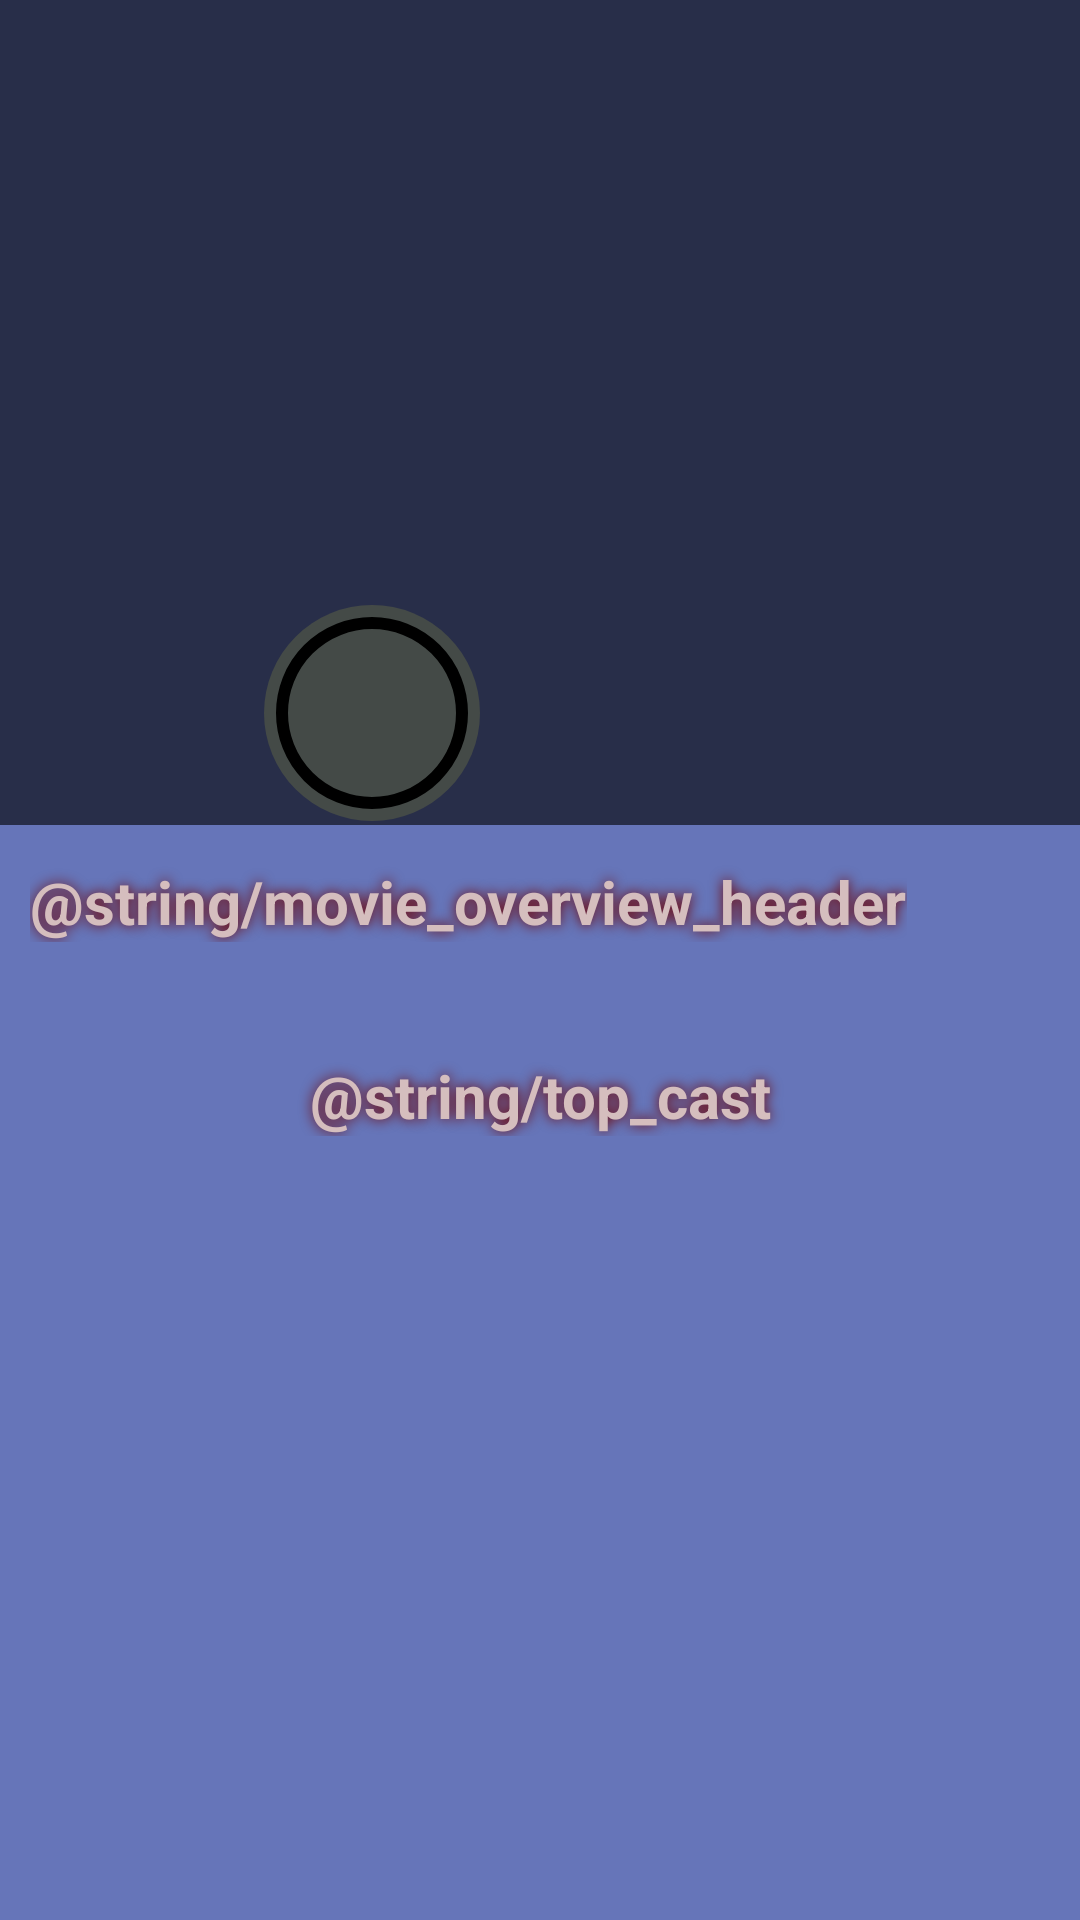

Write the Android layout XML for this screen, with the resource values it uses.
<!-- AndroidManifest.xml: application theme Theme.Hw6Architecture -->
<!-- res/layout/activity_movie_details.xml -->
<?xml version="1.0" encoding="utf-8"?>
<ScrollView xmlns:android="http://schemas.android.com/apk/res/android"
    xmlns:app="http://schemas.android.com/apk/res-auto"
    xmlns:tools="http://schemas.android.com/tools"
    android:layout_width="match_parent"
    android:layout_height="match_parent"
    android:fillViewport="true">

    <androidx.constraintlayout.widget.ConstraintLayout

        android:layout_width="match_parent"
        android:layout_height="wrap_content"
        android:background="@color/activity_background"
        tools:context=".moviedetails.MovieDetailsActivity">

        <ImageView
            android:id="@+id/backgroundImageView"
            android:layout_width="match_parent"
            android:layout_height="@dimen/background_image_height"
            style="@style/image_style"
            app:layout_constraintEnd_toEndOf="parent"
            app:layout_constraintStart_toStartOf="parent"
            app:layout_constraintTop_toTopOf="parent"
            tools:srcCompat="@tools:sample/backgrounds/scenic"
            android:contentDescription="@string/poster_content_description" />

        <View
            android:id="@+id/view"
            android:layout_width="match_parent"
            android:layout_height="@dimen/background_image_height"
            android:alpha="@dimen/view_black_alpha"
            android:background="@color/black"
            app:layout_constraintBaseline_toBottomOf="parent"
            app:layout_constraintLeft_toLeftOf="@id/backgroundImageView"
            app:layout_constraintRight_toRightOf="@id/backgroundImageView"
            app:layout_constraintTop_toTopOf="@id/backgroundImageView" />

        <ImageView
            android:id="@+id/movieImageView"
            android:layout_marginLeft="@dimen/standart_margin"
            android:layout_width="@dimen/movie_poster_image_width"
            android:layout_height="@dimen/movie_poster_image_height"
            style="@style/image_style"
            app:layout_constraintBottom_toBottomOf="@+id/backgroundImageView"
            app:layout_constraintStart_toStartOf="@+id/backgroundImageView"
            app:layout_constraintTop_toTopOf="@+id/backgroundImageView"
            tools:srcCompat="@tools:sample/avatars" />

        <TextView
            android:id="@+id/movieNameTextView"
            android:layout_width="wrap_content"
            android:layout_height="wrap_content"
            app:layout_constraintTop_toTopOf="@id/movieImageView"
            app:layout_constraintLeft_toRightOf="@id/movieImageView"
            app:layout_constraintRight_toRightOf="parent"
            android:maxWidth="@dimen/max_overview_length"
            style="@style/text_style.header" />



        <com.google.android.material.progressindicator.CircularProgressIndicator
            android:id="@+id/progressBarForMovie"
            style="@style/rating_statusbar_style"
            app:layout_constraintTop_toBottomOf="@id/movieImageView"
            app:layout_constraintBottom_toBottomOf="@id/movieImageView"
            app:layout_constraintRight_toRightOf="@id/movieImageView"
            />

        <TextView
            android:id="@+id/ratingTextView"
            android:layout_width="wrap_content"
            android:layout_height="wrap_content"
            app:layout_constraintTop_toTopOf="@id/progressBarForMovie"
            app:layout_constraintBottom_toBottomOf="@id/progressBarForMovie"
            app:layout_constraintRight_toRightOf="@id/progressBarForMovie"
            app:layout_constraintLeft_toLeftOf="@id/progressBarForMovie"
            style="@style/text_style.header.movie_rating"
            />

        <TextView
            android:id="@+id/overView"
            style="@style/text_style.header"
            android:layout_width="wrap_content"
            android:layout_height="wrap_content"
            android:layout_marginTop="12dp"
            android:text="@string/movie_overview_header"
            app:layout_constraintLeft_toLeftOf="@id/movieImageView"
            app:layout_constraintTop_toBottomOf="@id/backgroundImageView" />

        <TextView
            android:id="@+id/movieOverviewTexrView"
            android:layout_width="match_parent"
            android:layout_height="wrap_content"
            style="@style/text_style"
            app:layout_constraintTop_toBottomOf="@id/overView"
            app:layout_constraintLeft_toLeftOf="@id/overView"
            android:layout_marginTop="6dp"
            android:maxWidth="@dimen/max_overview_length"
            />

        <TextView
            android:id="@+id/topCastTextView"
            android:text="@string/top_cast"
            style="@style/text_style.header"
            android:layout_width="match_parent"
            android:layout_height="wrap_content"
            app:layout_constraintTop_toBottomOf="@id/movieOverviewTexrView"
            android:layout_marginTop="@dimen/standart_margin" />

        <androidx.recyclerview.widget.RecyclerView
            android:id="@+id/actorsRecyclerView"
            android:layout_width="match_parent"
            android:layout_height="wrap_content"
            app:layout_constraintTop_toBottomOf="@+id/topCastTextView"
            android:layout_marginTop="@dimen/standart_margin"
            />

    </androidx.constraintlayout.widget.ConstraintLayout>

</ScrollView>
<!-- resources referenced by this layout -->
<resources>
  <color name="activity_background">#6675B9</color>
  <color name="black">#FF000000</color>
  <dimen name="background_image_height">275dp</dimen>
  <dimen name="max_overview_length">200sp</dimen>
  <dimen name="movie_poster_image_height">200dp</dimen>
  <dimen name="movie_poster_image_width">150dp</dimen>
  <dimen name="standart_margin">10dp</dimen>
  <dimen name="view_black_alpha">0.6</dimen>
  <style name="image_style">
          <item name="android:scaleType">fitXY</item>
      </style>
  <style name="rating_statusbar_style">
          <item name="android:background">@drawable/rating_statusbar_shape</item>
          <item name="android:height">@dimen/rating_status_bar_diameter</item>
          <item name="android:width">@dimen/rating_status_bar_diameter</item>
          <item name="indicatorColor">@color/rating_statusbar_color</item>
          <item name="trackColor">@color/black</item>
          <item name="indicatorSize">@dimen/rating_status_bar_indicator_size</item>
          <item name="background">@drawable/rating_statusbar_shape</item>
          <item name="android:max">100</item>
          <item name="android:layout_width">@dimen/rating_status_bar_diameter</item>
          <item name="android:layout_height">@dimen/rating_status_bar_diameter</item>
      </style>
  <style name="text_style">
          <item name="android:layout_width">wrap_content</item>
          <item name="android:layout_height">wrap_content</item>
          <item name="android:foregroundGravity">center_vertical|center_horizontal</item>
          <item name="android:gravity">center_horizontal|center_vertical</item>
          <item name="android:textColor">@color/primary_text_color</item>
          <item name="android:textSize">@dimen/text_size</item>
          <item name="android:shadowColor">@color/primary_text_shadow_color</item>
          <item name="android:shadowDx">0</item>
          <item name="android:shadowDy">0</item>
          <item name="android:shadowRadius">10</item>
       </style>
  <style name="text_style.header">
          <item name="android:textStyle">bold</item>
          <item name="android:textSize">@dimen/header_text_size</item>
      </style>
  <style name="text_style.header.movie_rating">
          <item name="android:textStyle">bold|italic</item>
      </style>
  <style name="Theme.Hw6Architecture" parent="Theme.MaterialComponents.DayNight.DarkActionBar">
          
          <item name="colorPrimary">@color/purple_500</item>
          <item name="colorPrimaryVariant">@color/purple_700</item>
          <item name="colorOnPrimary">@color/white</item>
          
          <item name="colorSecondary">@color/teal_200</item>
          <item name="colorSecondaryVariant">@color/teal_700</item>
          <item name="colorOnSecondary">@color/black</item>
          
          <item name="android:statusBarColor" tools:targetApi="l">?attr/colorPrimaryVariant</item>
          
      </style>
  <!-- drawable rating_statusbar_shape (drawable-v24) -->
  <shape xmlns:android="http://schemas.android.com/apk/res/android"
      android:shape="oval">
      <solid android:color="@color/gray"/>
      <size android:width="@dimen/rating_status_bar_diameter" android:height="@dimen/rating_status_bar_diameter" />
  </shape>
  <dimen name="rating_status_bar_diameter">200dp</dimen>
  <color name="rating_statusbar_color">#00FF40</color>
  <dimen name="rating_status_bar_indicator_size">64dp</dimen>
  <color name="primary_text_color">#D5BEBE</color>
  <dimen name="text_size">16sp</dimen>
  <color name="primary_text_shadow_color">#6F0000</color>
  <dimen name="header_text_size">20sp</dimen>
  <color name="purple_500">#FF6200EE</color>
  <color name="purple_700">#FF3700B3</color>
  <color name="white">#FFFFFFFF</color>
  <color name="teal_200">#FF03DAC5</color>
  <color name="teal_700">#FF018786</color>
  <color name="gray">#444A47</color>
</resources>
